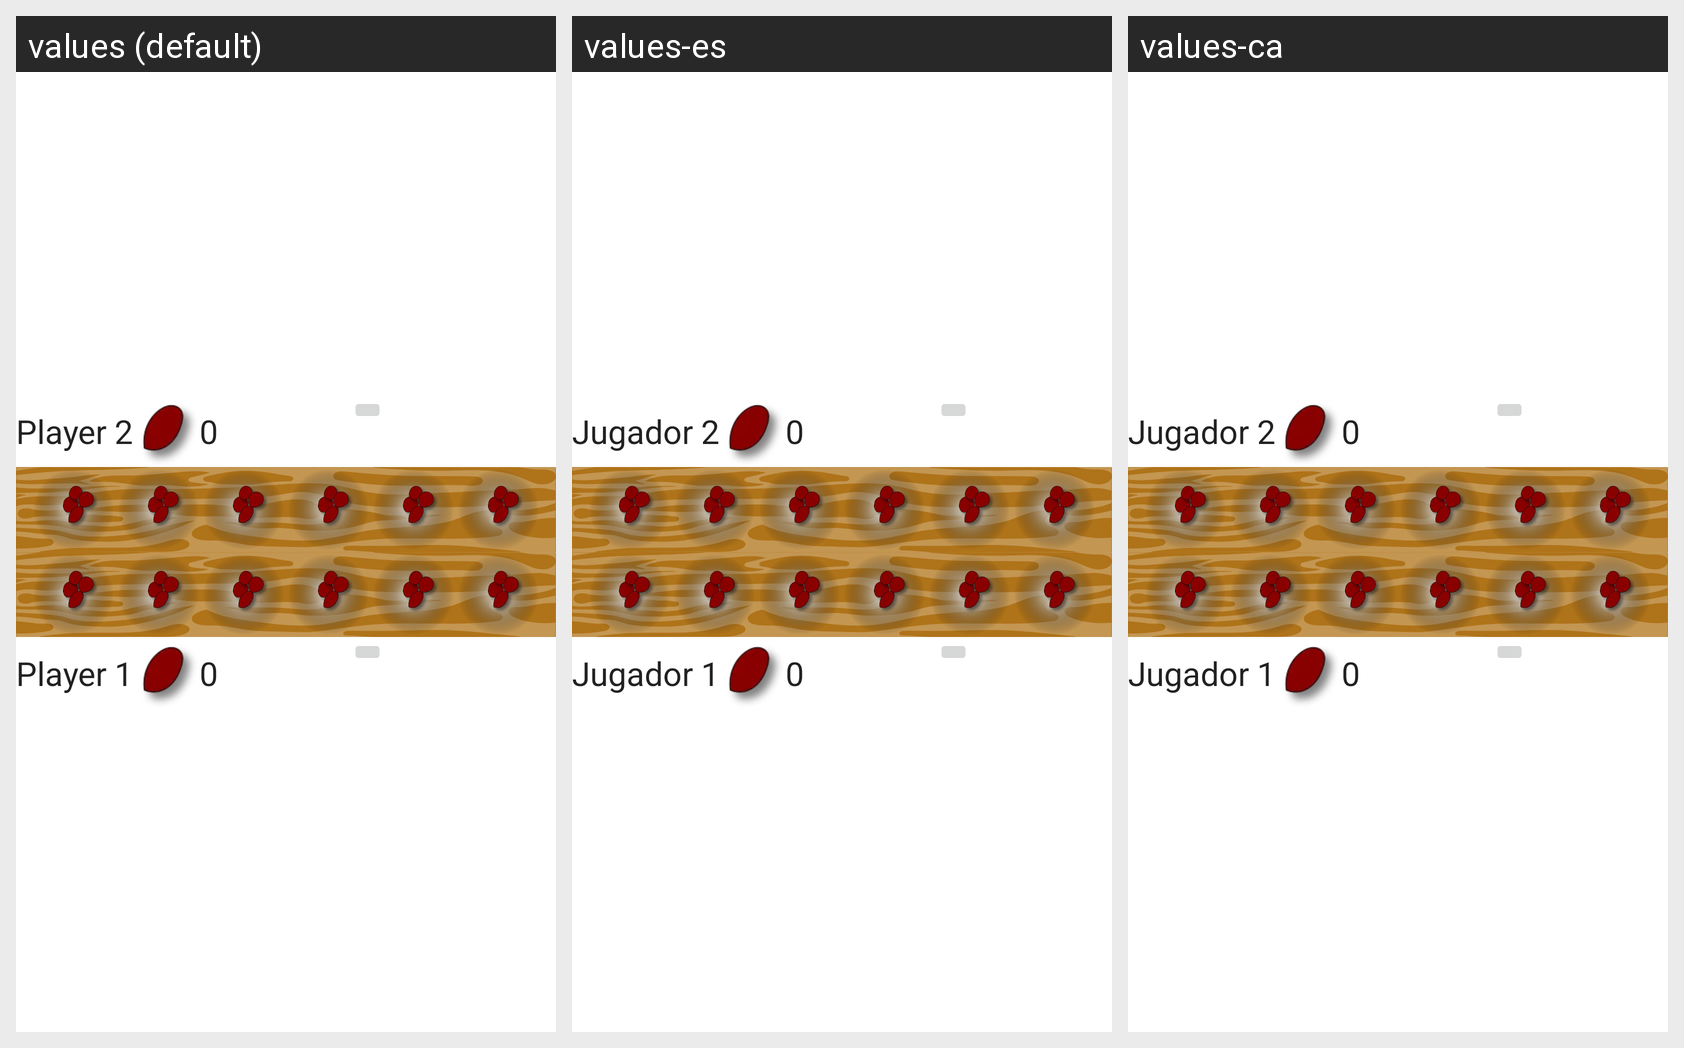

The same Android screen rendered under several of its app's locales, left to right. List the strings drawn on it with the default value and each locale's translation.
Android screen res/layout/activity_game.xml rendered under 3 locales, left to right: values (default), values-es, values-ca. Device: Nexus 5 (rendered at 1080×1920; each locale shown at half size, 540×960, under a caption strip naming it); theme Theme.Awale.
Strings drawn on this screen, with the default value and each locale's value (text and hints the layout hard-codes appear in the picture but are not listed):

default_player2
  values: Player 2
  values-es: Jugador 2
  values-ca: Jugador 2

default_player1
  values: Player 1
  values-es: Jugador 1
  values-ca: Jugador 1
